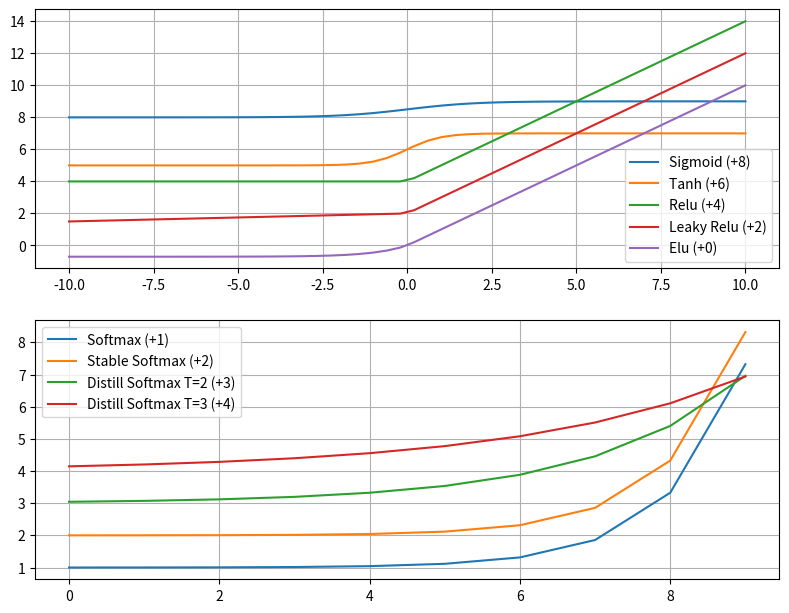

Write the Python code that produced this figure.
import numpy as np


def sigmoid(x: np.ndarray) -> np.ndarray:
    return 1 / (1 + np.exp(-x))


def tanh(x: np.ndarray) -> np.ndarray:
    return (np.exp(x) - np.exp(-x)) / (np.exp(x) + np.exp(-x))


def relu(x: np.ndarray) -> np.ndarray:
    return np.maximum(x, 0)


def leaky_relu(x: np.ndarray, alpha: float = 0.05) -> np.ndarray:
    return np.where(x >= 0, x, x * alpha)


def elu(x: np.ndarray, alpha: float = 0.7) -> np.ndarray:
    return np.where(x >= 0, x, (alpha * (np.exp(x) - 1)))


def softmax(x: np.ndarray) -> np.ndarray:
    es = np.exp(x)
    return es / np.sum(es, axis=1, keepdims=True)


def stable_softmax(x: np.ndarray) -> np.ndarray:
    es = np.exp(x - np.max(x))
    return es / np.sum(es, axis=1, keepdims=True)


def distill_softmax(x: np.ndarray, t: int = 2) -> np.ndarray:
    es = np.exp(x / t)
    return es / np.sum(es, axis=1, keepdims=True)


if __name__ == '__main__':
    import matplotlib.pyplot as plt
    plt.figure(figsize=[9.6, 7.4])

    plt.subplot(211)
    inputs = np.linspace(-10, 10).reshape(1, -1)
    plt.plot(inputs[0], 8 + sigmoid(inputs)[0], label='Sigmoid (+8)')
    plt.plot(inputs[0], 6 + tanh(inputs)[0], label='Tanh (+6)')
    plt.plot(inputs[0], 4 + relu(inputs)[0], label='Relu (+4)')
    plt.plot(inputs[0], 2 + leaky_relu(inputs)[0], label='Leaky Relu (+2)')
    plt.plot(inputs[0], 0 + elu(inputs)[0], label='Elu (+0)')
    plt.grid()
    plt.legend()
    # plt.show()

    plt.subplot(212)
    inputs = np.arange(10).reshape(1, -1)
    plt.plot(inputs[0], 1 + softmax(inputs)[0] * 10, label='Softmax (+1)')
    plt.plot(inputs[0], 2 + stable_softmax(inputs)[0] * 10, label='Stable Softmax (+2)')
    plt.plot(inputs[0], 3 + distill_softmax(inputs, 2)[0] * 10, label='Distill Softmax T=2 (+3)')
    plt.plot(inputs[0], 4 + distill_softmax(inputs, 3)[0] * 10, label='Distill Softmax T=3 (+4)')
    plt.grid()
    plt.legend()
    plt.show()
